Run: headless pygame with SDL's dummy video driver; simulated clock (each Clock.tick advances the game by its frame time, no real sleeping); random seed 0; keys injected as events and as key.get_pressed() state; no mouse input.
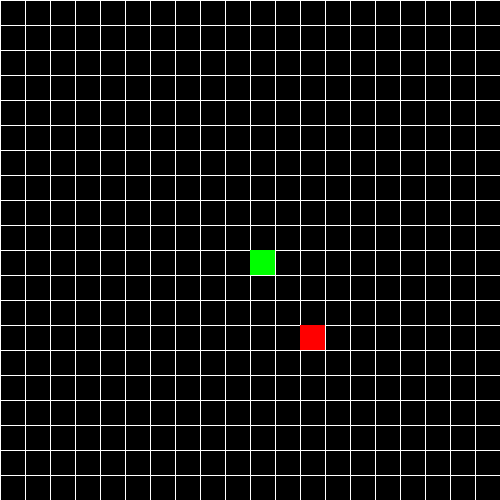
Frame 1 of 4 · flips 1–60 · no input
Frame 2 of 4 · flips 61–180 · tapped SPACE, RETURN · held RIGHT (→), D · screen unchanged from frame 1, image omitted
Frame 3 of 4 · flips 181–300 · held DOWN (↓), S · screen unchanged from frame 2, image omitted
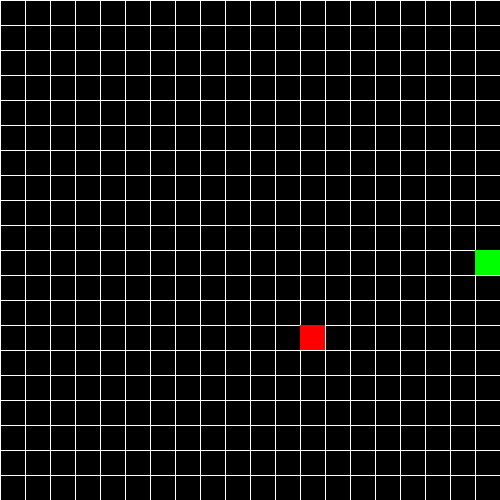
Frame 4 of 4 · flips 301–420 · held LEFT (←), A, UP (↑), W

The pygame program that drew these frames:

import pygame
import random

# Initialize Pygame
pygame.init()

# Constants
WIDTH = 500
HEIGHT = 500
ROWS = 20
COLS = 20
SQUARE_SIZE = WIDTH // ROWS

# Colors
WHITE = (255, 255, 255)
RED = (255, 0, 0)
GREEN = (0, 255, 0)
BLACK = (0, 0, 0)

# Directional vectors
UP = (0, -1)
DOWN = (0, 1)
LEFT = (-1, 0)
RIGHT = (1, 0)


class Cube:
    def __init__(self, pos, color=GREEN):
        self.pos = pos
        self.color = color

    def draw(self, surface):
        x, y = self.pos
        pygame.draw.rect(surface, self.color, (x * SQUARE_SIZE, y * SQUARE_SIZE, SQUARE_SIZE, SQUARE_SIZE))


class Snake:
    def __init__(self, pos):
        self.body = [Cube(pos)]
        self.direction = RIGHT
        self.turns = {}

    def move(self):
        for event in pygame.event.get():
            if event.type == pygame.QUIT:
                pygame.quit()
            keys = pygame.key.get_pressed()
            for key in keys:
                if keys[pygame.K_LEFT]:
                    self.direction = LEFT
                elif keys[pygame.K_RIGHT]:
                    self.direction = RIGHT
                elif keys[pygame.K_UP]:
                    self.direction = UP
                elif keys[pygame.K_DOWN]:
                    self.direction = DOWN

        for i, cube in enumerate(self.body):
            pos = cube.pos[:]
            if pos in self.turns:
                turn = self.turns[pos]
                cube.pos = (cube.pos[0] + turn[0], cube.pos[1] + turn[1])
                if i == len(self.body) - 1:
                    self.turns.pop(pos)
            else:
                cube.pos = (cube.pos[0] + self.direction[0], cube.pos[1] + self.direction[1])

    def reset(self):
        self.body = [Cube((COLS // 2, ROWS // 2))]
        self.direction = RIGHT
        self.turns = {}

    def add_cube(self):
        tail = self.body[-1]
        dx, dy = tail.pos[0] - self.body[-2].pos[0], tail.pos[1] - self.body[-2].pos[1]
        if dx == 0:
            if dy == 1:
                self.body.append(Cube((tail.pos[0], tail.pos[1] - 1)))
            elif dy == -1:
                self.body.append(Cube((tail.pos[0], tail.pos[1] + 1)))
        elif dy == 0:
            if dx == 1:
                self.body.append(Cube((tail.pos[0] - 1, tail.pos[1])))
            elif dx == -1:
                self.body.append(Cube((tail.pos[0] + 1, tail.pos[1])))

    def draw(self, surface):
        for cube in self.body:
            cube.draw(surface)


def random_snack(snake):
    while True:
        x = random.randrange(COLS)
        y = random.randrange(ROWS)
        if (x, y) not in snake.body:
            return (x, y)


def draw_grid(surface):
    for i in range(ROWS):
        pygame.draw.line(surface, WHITE, (0, i * SQUARE_SIZE), (WIDTH, i * SQUARE_SIZE))
        pygame.draw.line(surface, WHITE, (i * SQUARE_SIZE, 0), (i * SQUARE_SIZE, HEIGHT))


def redraw_window(surface, snake, snack):
    surface.fill(BLACK)
    draw_grid(surface)
    snake.draw(surface)
    snack.draw(surface)
    pygame.display.update()


def main():
    win = pygame.display.set_mode((WIDTH, HEIGHT))
    pygame.display.set_caption("Snake Game")
    clock = pygame.time.Clock()

    snake = Snake((COLS // 2, ROWS // 2))
    snack = Cube(random_snack(snake), color=RED)

    run = True
    while run:
        pygame.time.delay(50)
        clock.tick(10)
        snake.move()
        if snake.body[0].pos == snack.pos:
            snake.add_cube()
            snack = Cube(random_snack(snake), color=RED)

        for i in range(1, len(snake.body)):
            if snake.body[i].pos == snake.body[0].pos:
                snake.reset()
                break

        if snake.body[0].pos[0] >= COLS or snake.body[0].pos[0] < 0 or \
                snake.body[0].pos[1] >= ROWS or snake.body[0].pos[1] < 0:
            snake.reset()

        redraw_window(win, snake, snack)

    pygame.quit()


if __name__ == "__main__":
    main()
